2-way image classification set "Dataset_train_uniform_final" from GitHub (LeNPThuyVy/Campus-Integrity-Monitor); label vocabulary: non-uniform, uniform.

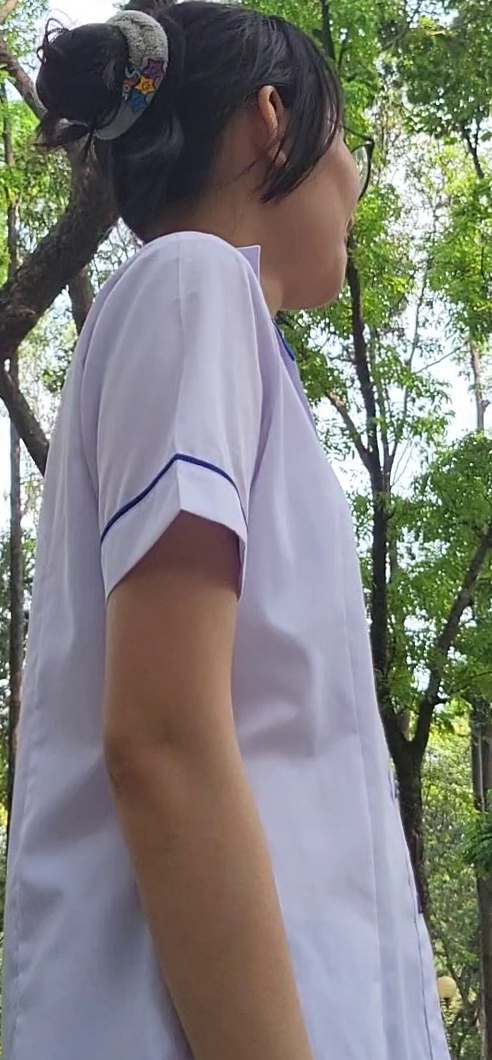
Label: uniform

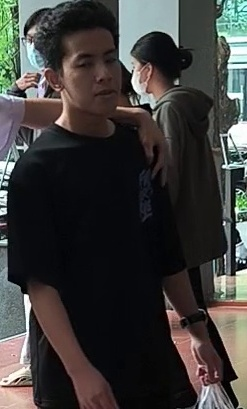
Label: non-uniform

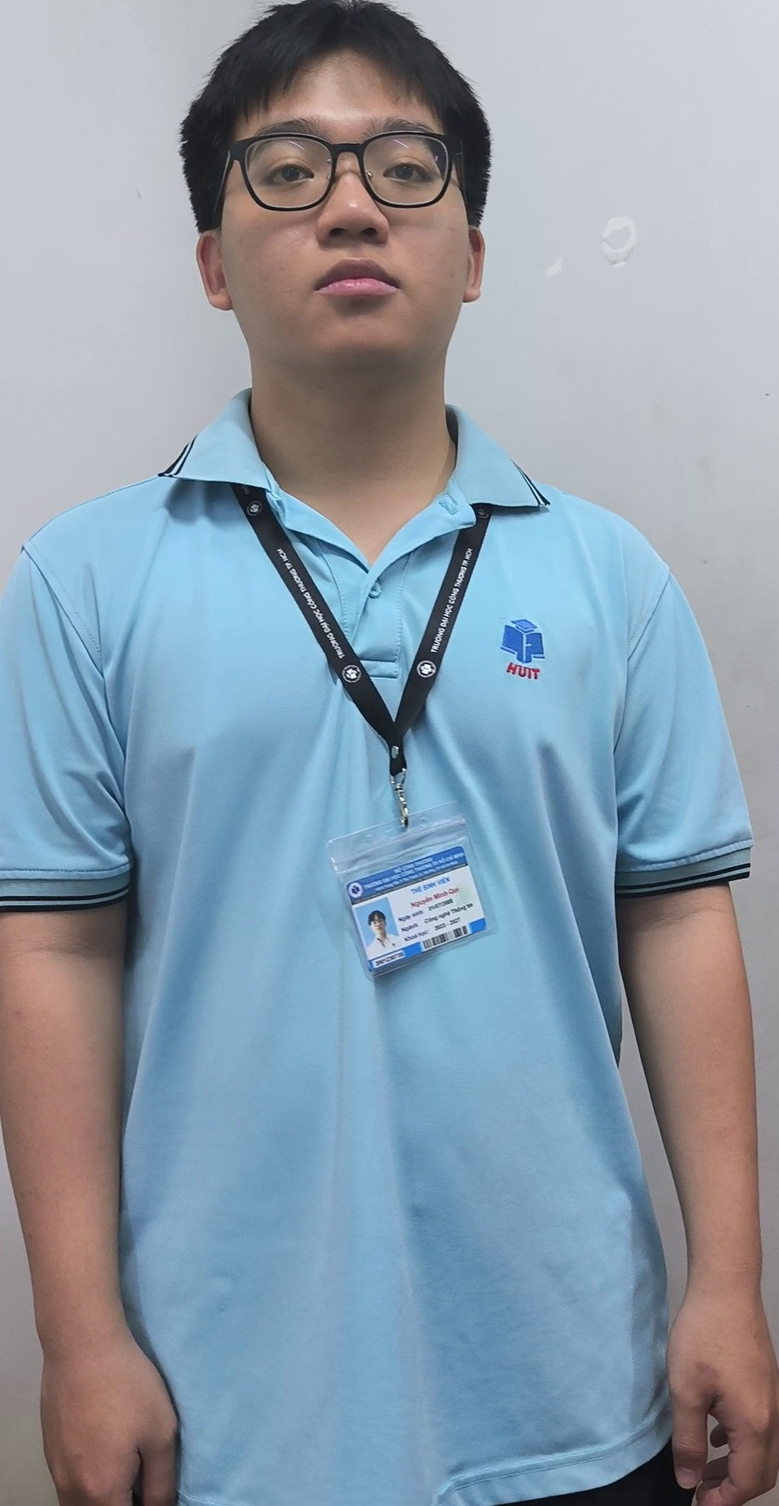
Label: uniform

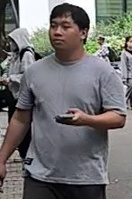
Label: non-uniform

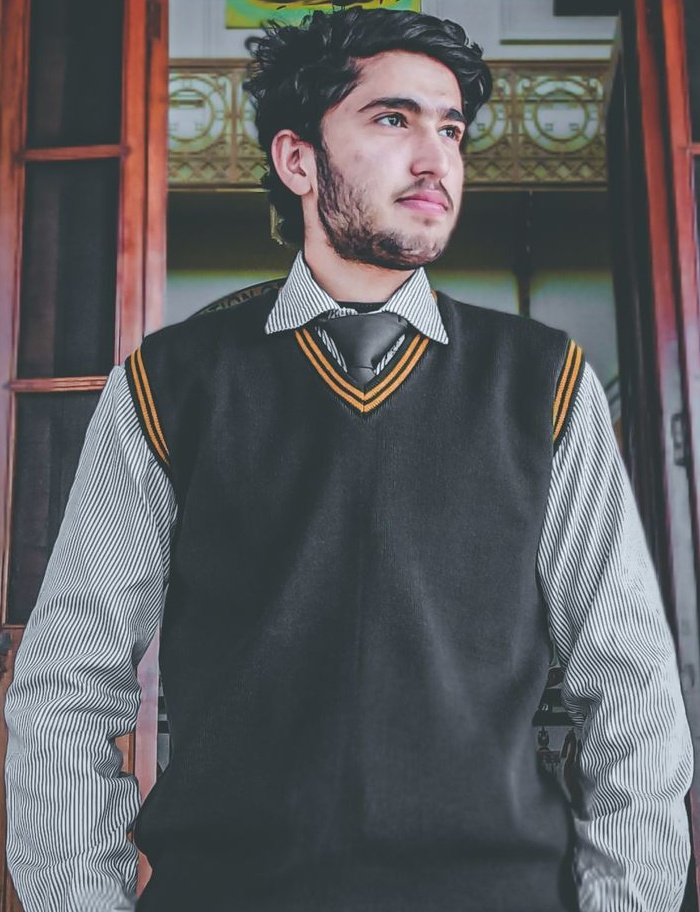
Label: non-uniform

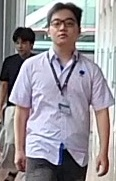
Label: uniform
